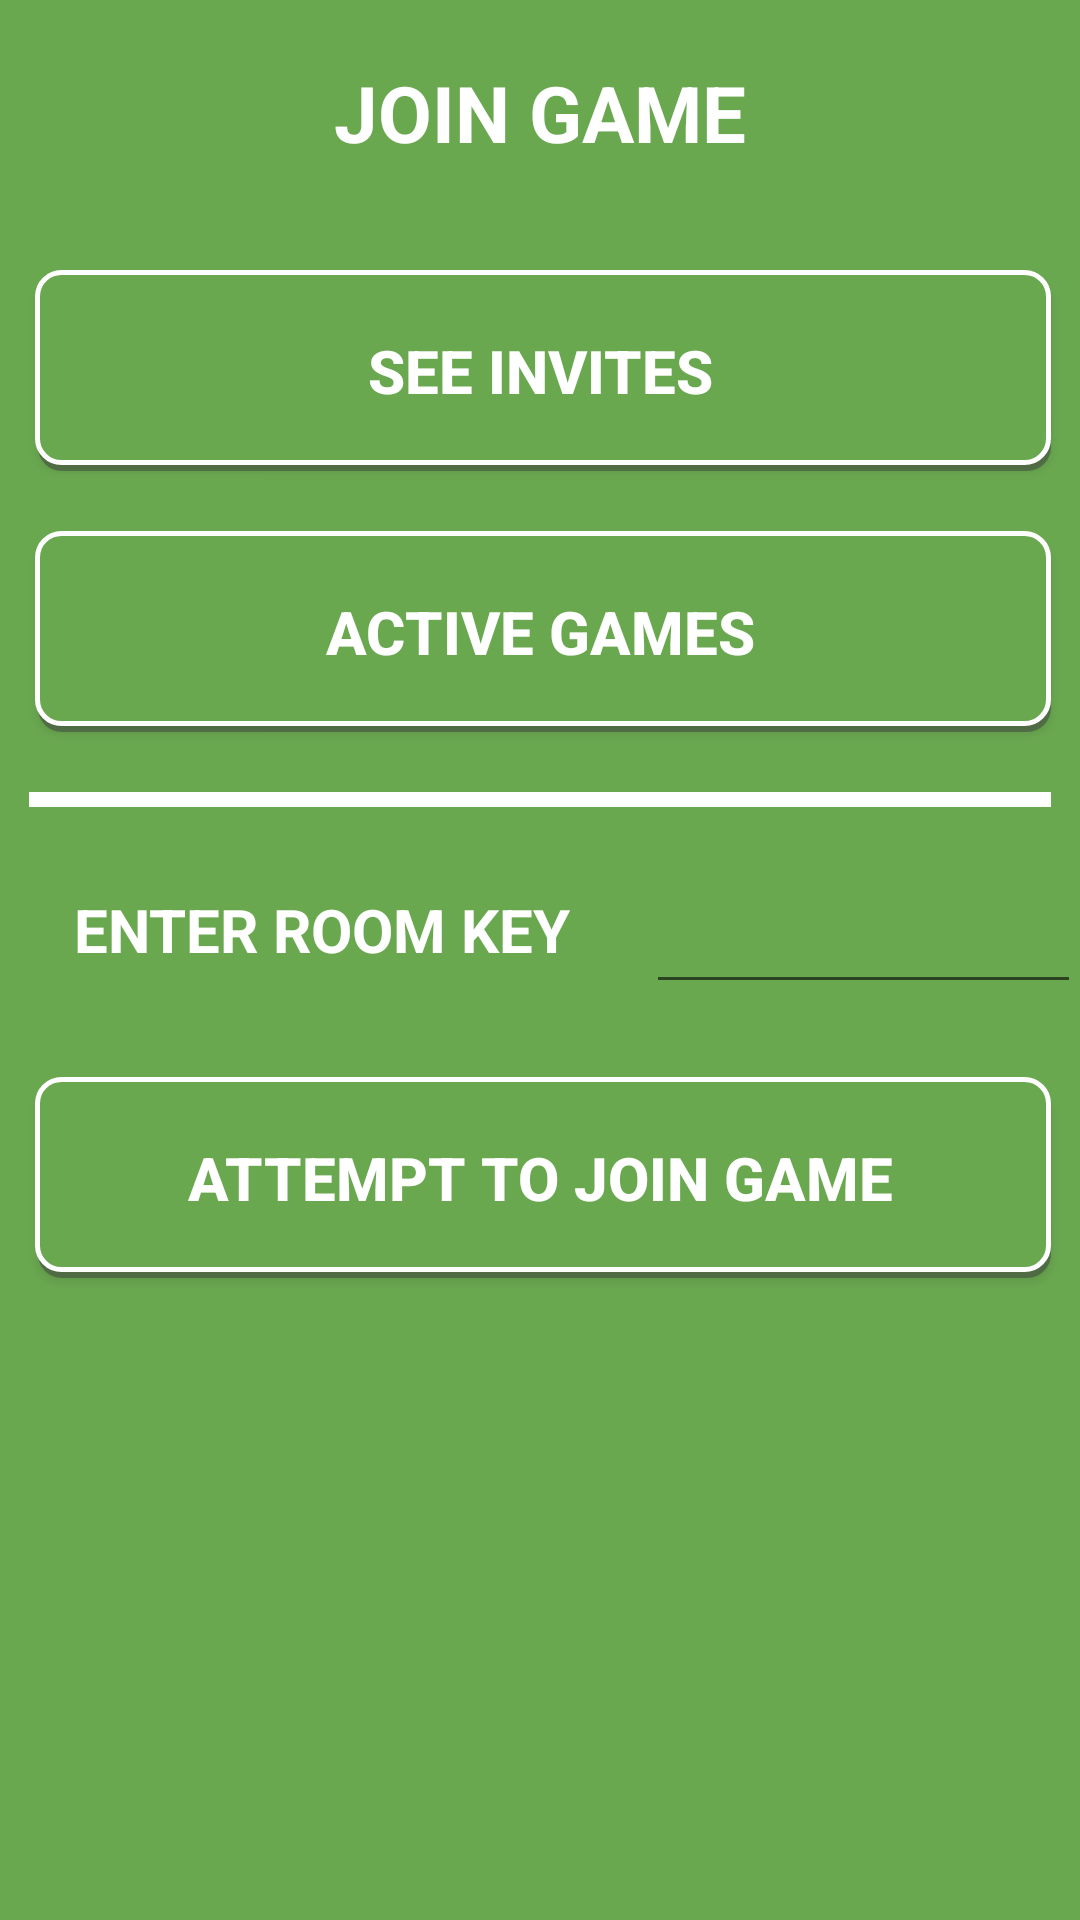

Write the Android layout XML for this screen, with the resource values it uses.
<!-- AndroidManifest.xml: application theme AppTheme -->
<!-- res/layout/join_game.xml -->
<?xml version="1.0" encoding="utf-8"?>
<android.support.design.widget.CoordinatorLayout xmlns:android="http://schemas.android.com/apk/res/android"
    xmlns:app="http://schemas.android.com/apk/res-auto"
    xmlns:tools="http://schemas.android.com/tools"
    android:layout_width="match_parent"
    android:layout_height="match_parent"
    android:fitsSystemWindows="true"
    tools:context=".JoinGameActivity">

    <RelativeLayout xmlns:android="http://schemas.android.com/apk/res/android"
        xmlns:app="http://schemas.android.com/apk/res-auto"
        xmlns:tools="http://schemas.android.com/tools"
        android:layout_width="match_parent"
        android:layout_height="match_parent"
        android:paddingBottom="@dimen/activity_vertical_margin"
        android:paddingLeft="@dimen/activity_horizontal_margin"
        android:paddingRight="@dimen/activity_horizontal_margin"
        android:paddingTop="@dimen/activity_vertical_margin"
        app:layout_behavior="@string/appbar_scrolling_view_behavior"
        android:background="#6AA850">


        <LinearLayout
            android:orientation="vertical"
            android:layout_width="match_parent"
            android:layout_height="match_parent"
            android:layout_alignParentBottom="true"
            android:layout_alignParentLeft="true"
            android:layout_alignParentStart="true"
            android:weightSum="1">

            <TextView
                android:layout_width="fill_parent"
                android:layout_height="wrap_content"
                android:text="JOIN GAME"
                android:textStyle="bold"
                android:textColor="#fff"
                android:textAlignment="center"
                android:textSize="26dp"
                android:layout_marginLeft="25dp"
                android:layout_marginTop="20dp"
                android:layout_marginRight="25dp"
                android:layout_marginBottom="25dp" />

            <Button
                android:layout_width="fill_parent"
                android:layout_height="wrap_content"
                android:text="SEE INVITES"
                android:id="@+id/invitesButton"
                android:layout_gravity="center_horizontal"
                android:textStyle="bold"
                android:textColor="#fff"
                android:nestedScrollingEnabled="true"
                android:clickable="false"
                android:singleLine="false"
                android:background="@drawable/button_border"
                android:textSize="20sp"
                android:layout_margin="10dp" />
            <Button
                android:layout_width="fill_parent"
                android:layout_height="wrap_content"
                android:text="ACTIVE GAMES"
                android:id="@+id/activeGamesButton"
                android:layout_gravity="center_horizontal"
                android:textStyle="bold"
                android:textColor="#fff"
                android:nestedScrollingEnabled="true"
                android:clickable="false"
                android:singleLine="false"
                android:background="@drawable/button_border"
                android:textSize="20sp"
                android:layout_margin="10dp" />

            <View
                android:layout_width="match_parent"
                android:layout_height="5dp"
                android:layout_margin="10dp"
                android:background="@android:color/white"/>

            <LinearLayout
                android:orientation="horizontal"
                android:layout_width="match_parent"
                android:layout_height="70dp"
                android:gravity="center_vertical">
                <TextView
                    android:layout_width="wrap_content"
                    android:layout_height="wrap_content"
                    android:text="ENTER ROOM KEY"
                    android:textStyle="bold"
                    android:textColor="#fff"
                    android:textSize="20dp"
                    android:layout_marginLeft="25dp"
                    android:layout_marginTop="20dp"
                    android:layout_marginRight="25dp"
                    android:layout_marginBottom="25dp" />
                <EditText
                    android:layout_width="match_parent"
                    android:layout_height="wrap_content"
                    android:id="@+id/enterKey"
                    android:textColor="#fff" />
            </LinearLayout>

            <Button
                android:layout_width="fill_parent"
                android:layout_height="wrap_content"
                android:text="ATTEMPT TO JOIN GAME"
                android:id="@+id/joinGameLobbyButton"
                android:layout_gravity="center_horizontal"
                android:textStyle="bold"
                android:textColor="#fff"
                android:nestedScrollingEnabled="true"
                android:clickable="false"
                android:singleLine="false"
                android:background="@drawable/button_border"
                android:textSize="20sp"
                android:layout_margin="10dp" />

        </LinearLayout>


    </RelativeLayout>

</android.support.design.widget.CoordinatorLayout>
<!-- resources referenced by this layout -->
<resources>
  <!-- drawable button_border (drawable) -->
  <?xml version="1.0" encoding="utf-8"?>
  <selector xmlns:android="http://schemas.android.com/apk/res/android">
  <item>
      <layer-list>
          <item android:left="3dp" android:top="3dp">
              <shape>
                  <corners android:radius="8dp" />
                  <solid android:color="#80404040" />
              </shape>
          </item>
          <item android:bottom="2dp" android:left="2dp">
              <shape>
                  <solid android:color="#6AA850" />
                  <corners android:radius="8dp" />
                  <padding android:left="7dp"
                      android:top="20dp"
                      android:right="7dp"
                      android:bottom="20dp" />
                  <stroke android:width="5px" android:color="#ffffff" />
              </shape>
          </item>
      </layer-list>
  </item>
  
  </selector>
  <style name="AppTheme" parent="Theme.AppCompat.Light.DarkActionBar">
          
          <item name="colorPrimary">#008000</item>
          <item name="colorPrimaryDark">#1B5E20</item>
          <item name="colorAccent">@color/colorAccent</item>
      </style>
  <!-- not gathered from this repository: default colours our renderer supplied (Android Studio template values) -->
  <color name="colorAccent">#FF03DAC5</color>
</resources>
